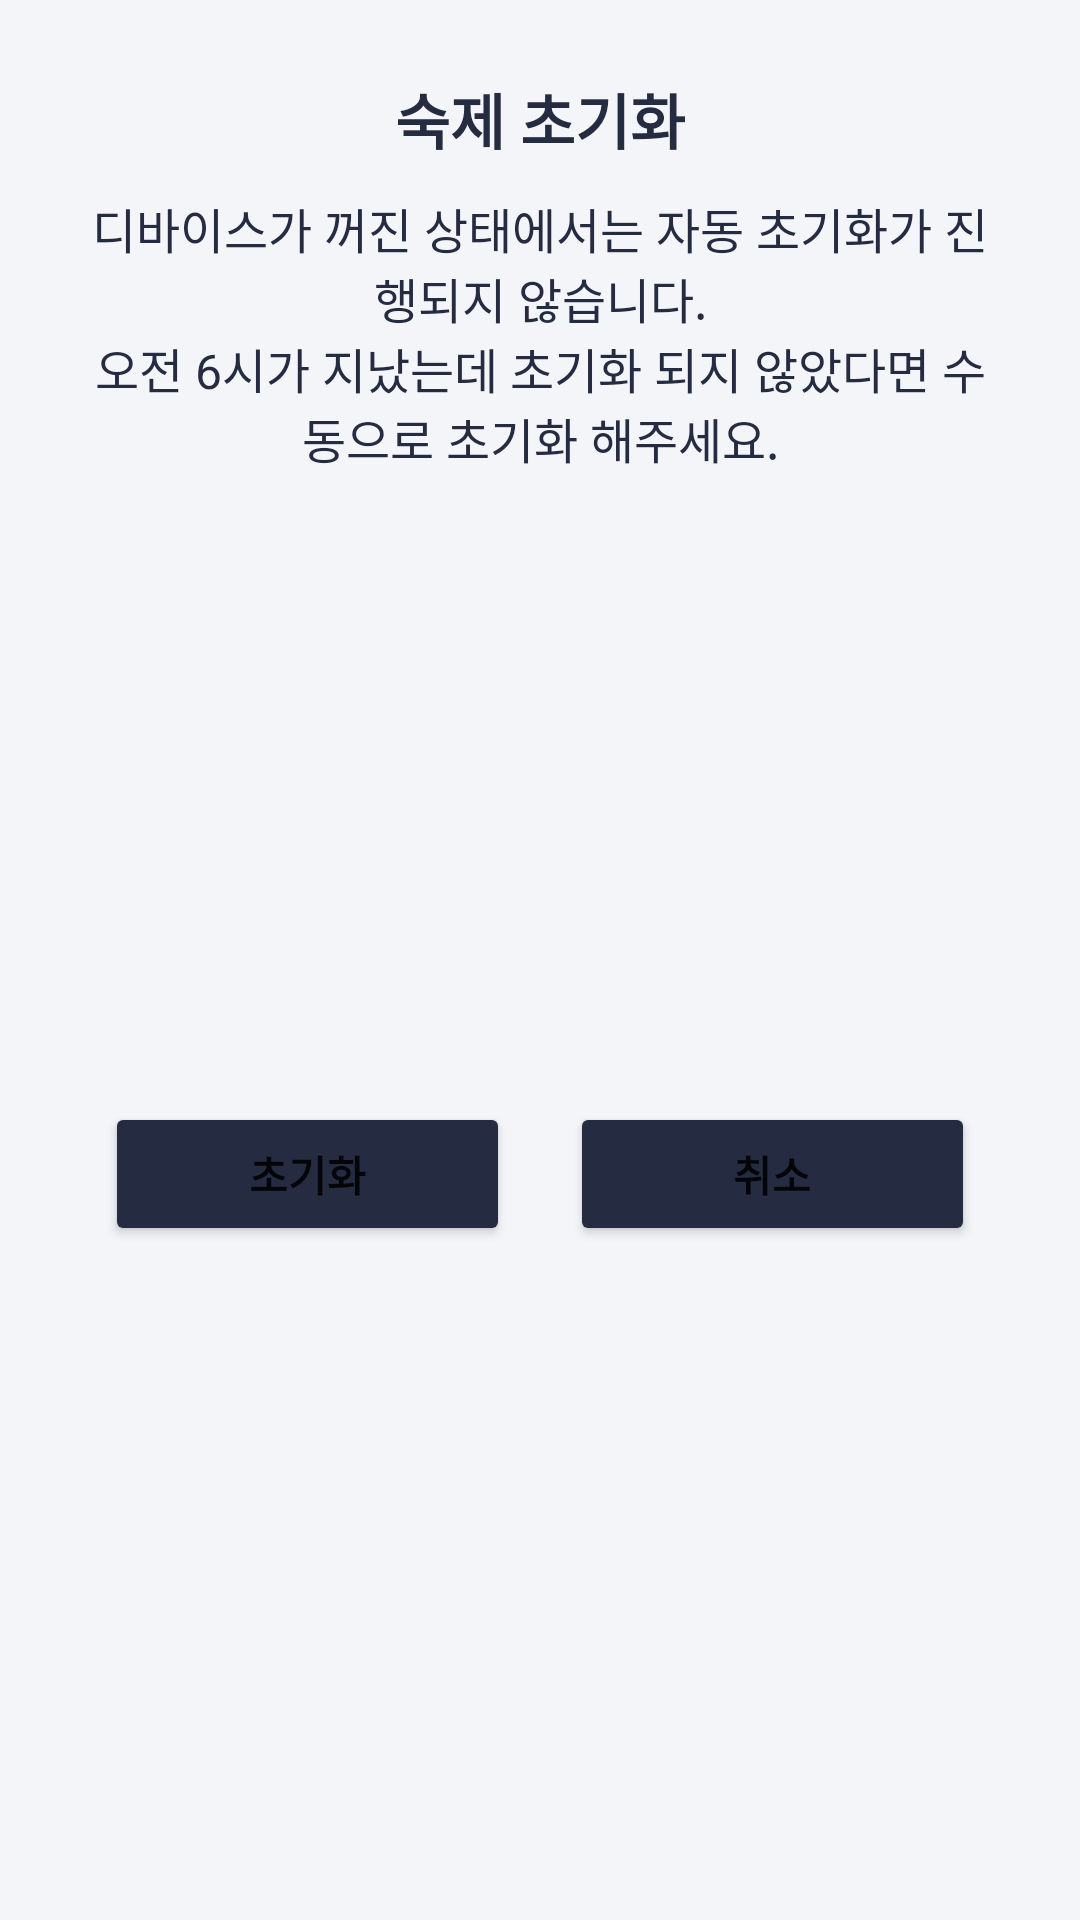

Reconstruct the res/layout file that produces this screen, plus the resources it refers to.
<!-- AndroidManifest.xml: application theme Theme.RoaCheckList -->
<!-- res/layout/activity_character_reset_dialog.xml -->
<?xml version="1.0" encoding="utf-8"?>
<layout xmlns:tools="http://schemas.android.com/tools"
    xmlns:android="http://schemas.android.com/apk/res/android"
    xmlns:app="http://schemas.android.com/apk/res-auto">

    <data>

    </data>

    <androidx.constraintlayout.widget.ConstraintLayout
        android:layout_width="match_parent"
        android:layout_height="wrap_content"
        android:background="@drawable/bg_cm_dialog"
        android:padding="@dimen/default_layout_padding">

        <TextView
            android:id="@+id/tv_msg"
            android:layout_width="wrap_content"
            android:layout_height="wrap_content"
            android:text="@string/character_reset_title"
            android:textColor="@color/primary_color"
            android:textSize="@dimen/title_text_size"
            android:textStyle="bold"
            android:gravity="center"
            app:layout_constraintTop_toTopOf="parent"
            app:layout_constraintStart_toStartOf="parent"
            app:layout_constraintEnd_toEndOf="parent"/>

        <TextView
            android:id="@+id/tv_msg2"
            android:layout_width="wrap_content"
            android:layout_height="wrap_content"
            android:layout_marginTop="10dp"
            android:gravity="center"
            android:text="@string/character_reset_msg"
            android:textSize="@dimen/primary_text_size"
            android:textColor="@color/primary_color"
            app:layout_constraintTop_toBottomOf="@id/tv_msg"
            app:layout_constraintStart_toStartOf="parent"
            app:layout_constraintEnd_toEndOf="parent"/>

        <Button
            android:id="@+id/btn_ok"
            style="@style/buttonCommon"
            android:layout_width="0dp"
            android:layout_height="wrap_content"
            android:layout_marginTop="10dp"
            android:layout_marginHorizontal="10dp"
            android:text="@string/character_reset"
            app:layout_constraintHorizontal_chainStyle="packed"
            app:layout_constraintStart_toStartOf="parent"
            app:layout_constraintEnd_toStartOf="@id/btn_cancel"
            app:layout_constraintTop_toBottomOf="@id/tv_msg2"
            app:layout_constraintBottom_toBottomOf="parent" />
        <Button
            android:id="@+id/btn_cancel"
            style="@style/buttonCommon"
            android:layout_width="0dp"
            android:layout_height="wrap_content"
            android:layout_marginTop="10dp"
            android:layout_marginHorizontal="10dp"
            android:text="@string/character_add_cancel"
            app:layout_constraintEnd_toEndOf="parent"
            app:layout_constraintStart_toEndOf="@id/btn_ok"
            app:layout_constraintTop_toBottomOf="@id/tv_msg2"
            app:layout_constraintBottom_toBottomOf="parent" />




    </androidx.constraintlayout.widget.ConstraintLayout>
</layout>
<!-- resources referenced by this layout -->
<resources>
  <color name="primary_color">#ff252c41</color>
  <dimen name="default_layout_padding">25dp</dimen>
  <dimen name="primary_text_size">16dp</dimen>
  <dimen name="title_text_size">20dp</dimen>
  <!-- drawable bg_cm_dialog (drawable) -->
  <?xml version="1.0" encoding="utf-8"?>
  <shape xmlns:android="http://schemas.android.com/apk/res/android"
      android:shape="rectangle">
      <solid android:color="@color/text_color" />
      <corners android:radius="3dp" />
  </shape>
  <string name="character_add_cancel">취소</string>
  <string name="character_reset">초기화</string>
  <string name="character_reset_msg">디바이스가 꺼진 상태에서는 자동 초기화가 진행되지 않습니다.\n오전 6시가 지났는데 초기화 되지 않았다면 수동으로 초기화 해주세요.</string>
  <string name="character_reset_title">숙제 초기화</string>
  <style name="buttonCommon">
          <item name="android:textSize">@dimen/secondary_text_size</item>
          <item name="android:textStyle">bold</item>
          <item name="backgroundTint">@color/primary_color</item>
          <item name="android:backgroundTint">@drawable/bg_cm_button</item>
          <item name="rippleColor">@color/accent_color</item>
      </style>
  <style name="Theme.RoaCheckList" parent="Theme.MaterialComponents.Light.NoActionBar">
          
          <item name="colorPrimary">@color/primary_color</item>
          <item name="colorPrimaryVariant">@color/primary_color</item>
          <item name="colorOnPrimary">@color/white</item>
          <item name="colorControlHighlight">@color/accent_color</item>
          
          <item name="colorSecondary">@color/primary_color</item>
          <item name="colorSecondaryVariant">@color/primary_color</item>
          <item name="colorOnSecondary">@color/black</item>
          
          <item name="android:statusBarColor" tools:targetApi="l">?attr/colorPrimaryVariant</item>
          
          <item name="android:windowDisablePreview">true</item>
          <item name="android:windowBackground">@color/text_color</item>
          <item name="android:windowIsTranslucent">true</item>
      </style>
  <color name="text_color">#fff4f5f9</color>
  <dimen name="secondary_text_size">14dp</dimen>
  <!-- drawable bg_cm_button (drawable) -->
  <?xml version="1.0" encoding="utf-8"?>
  <selector xmlns:android="http://schemas.android.com/apk/res/android">
      <item android:state_enabled="false" android:color="@color/accent_color"/>
      <item android:color="@color/primary_color"/>
  </selector>
  <color name="accent_color">#ffdddfe6</color>
  <color name="white">#FFFFFFFF</color>
  <color name="black">#FF000000</color>
</resources>
